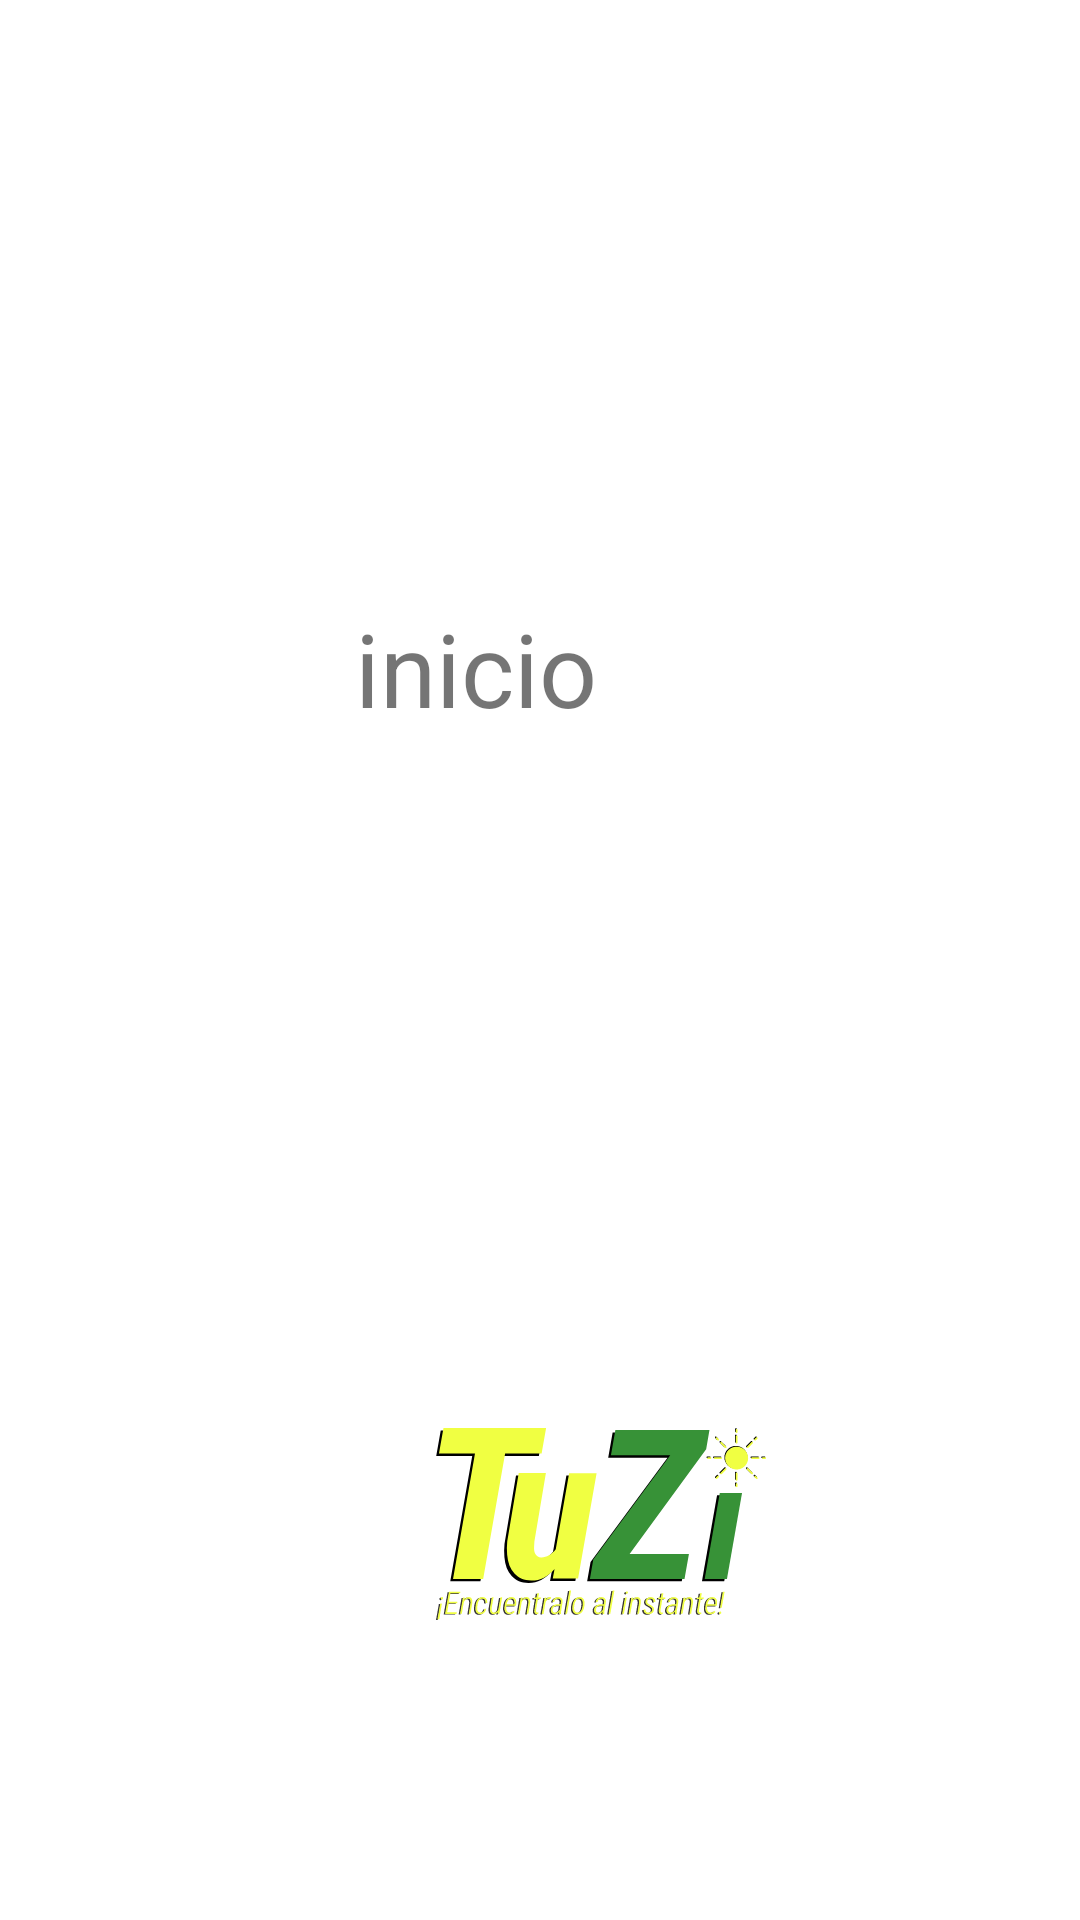

Layout XML and referenced resources for this Android screen:
<!-- AndroidManifest.xml: application theme Theme.Tuzu -->
<!-- res/layout/fragment_inicio.xml -->
<?xml version="1.0" encoding="utf-8"?>
<FrameLayout xmlns:android="http://schemas.android.com/apk/res/android"
    xmlns:app="http://schemas.android.com/apk/res-auto"
    xmlns:tools="http://schemas.android.com/tools"
    android:layout_width="match_parent"
    android:layout_height="match_parent"

    android:id="@+id/frag_inicio"

    tools:context=".inicio">

    <androidx.constraintlayout.widget.ConstraintLayout
        android:layout_width="match_parent"
        android:layout_height="match_parent"

        >


        <ImageView
            android:id="@+id/imageView4"
            android:layout_width="wrap_content"
            android:layout_height="wrap_content"
            android:layout_marginBottom="100dp"
            android:src="@drawable/logo"
            app:layout_constraintBottom_toBottomOf="parent"
            app:layout_constraintEnd_toEndOf="parent"
            app:layout_constraintHorizontal_bias="0.581"
            app:layout_constraintStart_toStartOf="parent" />

        <TextView
            android:id="@+id/textView"
            android:layout_width="169dp"
            android:layout_height="73dp"
            android:layout_marginTop="200dp"
            android:text="inicio"
            android:textSize="34sp"
            app:layout_constraintBottom_toTopOf="@+id/imageView4"
            app:layout_constraintEnd_toEndOf="parent"
            app:layout_constraintHorizontal_bias="0.619"
            app:layout_constraintStart_toStartOf="parent"
            app:layout_constraintTop_toTopOf="parent"
            app:layout_constraintVertical_bias="0.0" />
    </androidx.constraintlayout.widget.ConstraintLayout>



</FrameLayout>
<!-- resources referenced by this layout -->
<resources>
  <!-- drawable logo: vector/xml drawable (drawable, 21848 chars, omitted) -->
  <style name="Theme.Tuzu" parent="Theme.MaterialComponents.DayNight.DarkActionBar">
          
          <item name="colorPrimary">@color/purple_500</item>
          <item name="colorPrimaryVariant">@color/purple_700</item>
          <item name="colorOnPrimary">@color/white</item>
          
          <item name="colorSecondary">@color/teal_200</item>
          <item name="colorSecondaryVariant">@color/teal_700</item>
          <item name="colorOnSecondary">@color/black</item>
          
          <item name="android:statusBarColor">?attr/colorPrimaryVariant</item>
          
      </style>
  <color name="white">#FFFFFFFF</color>
  <color name="teal_200">#FF03DAC5</color>
  <color name="teal_700">#FF018786</color>
  <color name="black">#FF000000</color>
  <!-- not gathered from this repository: default colours our renderer supplied (Android Studio template values) -->
  <color name="purple_500">#FF6200EE</color>
  <color name="purple_700">#FF3700B3</color>
</resources>
